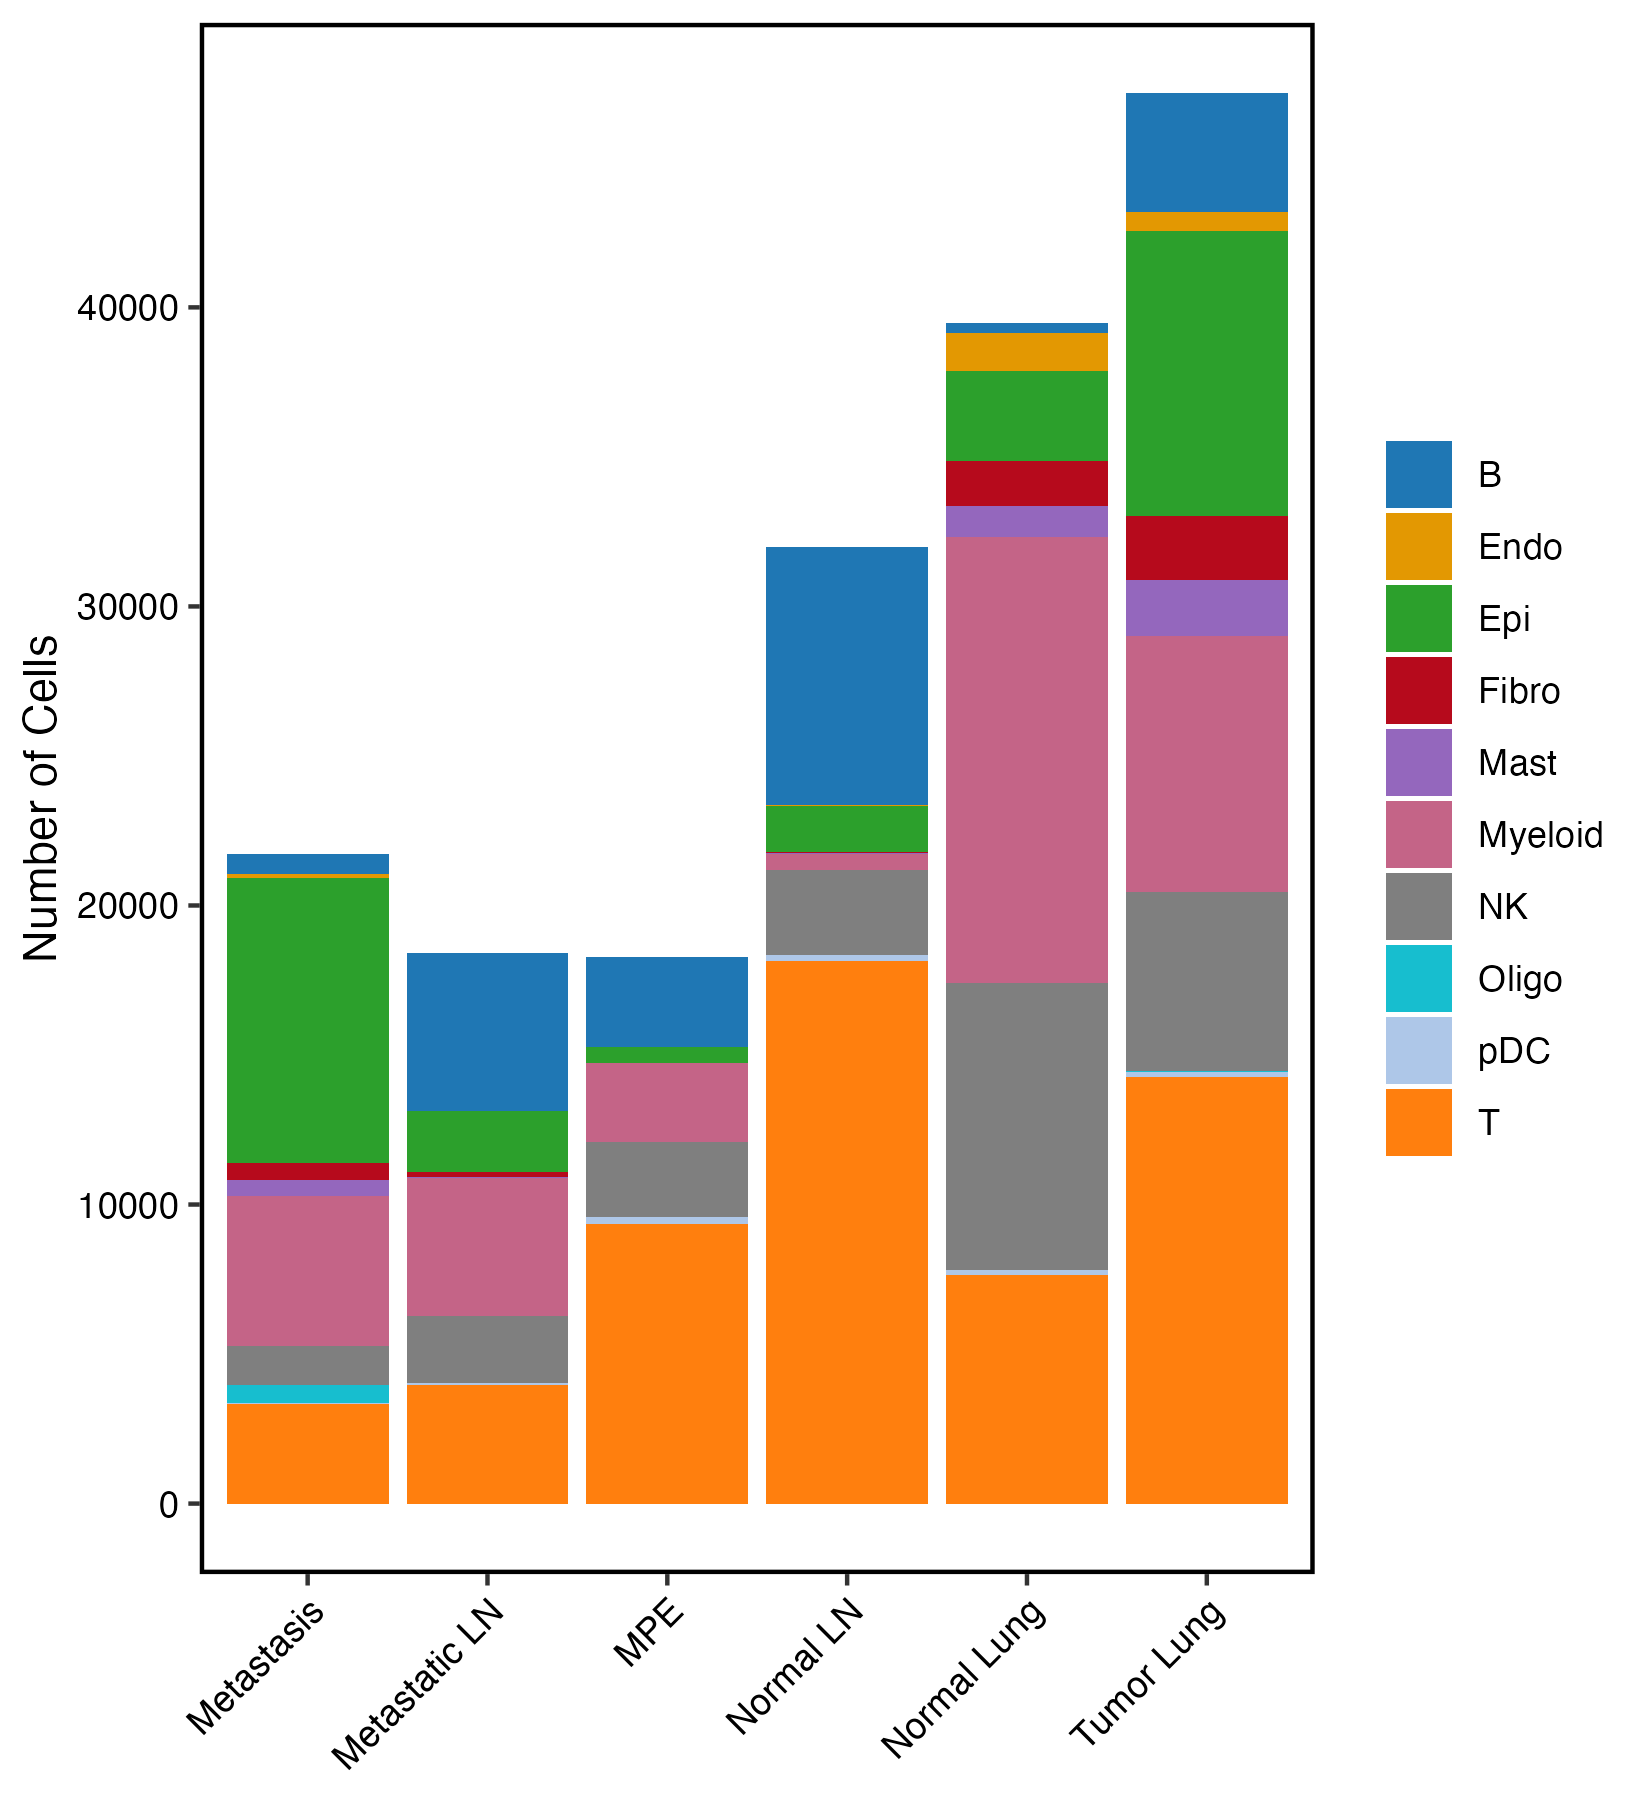

The file beside this chart, header and first rows:
celltype, Metastasis, Metastatic LN, MPE, Normal LN, Normal Lung, Tumor Lung
B, 647, 5300, 3021, 8644, 314, 3977
Endo, 143, 12, 0, 23, 1296, 633
Epi, 9534, 2032, 528, 1534, 2985, 9531
Fibro, 587, 146, 3, 45, 1509, 2140
Mast, 507, 51, 6, 17, 1046, 1858
Myeloid, 5018, 4622, 2634, 555, 14904, 8561
NK, 1319, 2232, 2509, 2819, 9616, 5994
Oligo, 608, 7, 2, 0, 0, 38
pDC, 26, 50, 252, 207, 154, 172
T, 3326, 3973, 9333, 18146, 7643, 14253
Total, 21715, 18425, 18288, 31990, 39467, 47157
